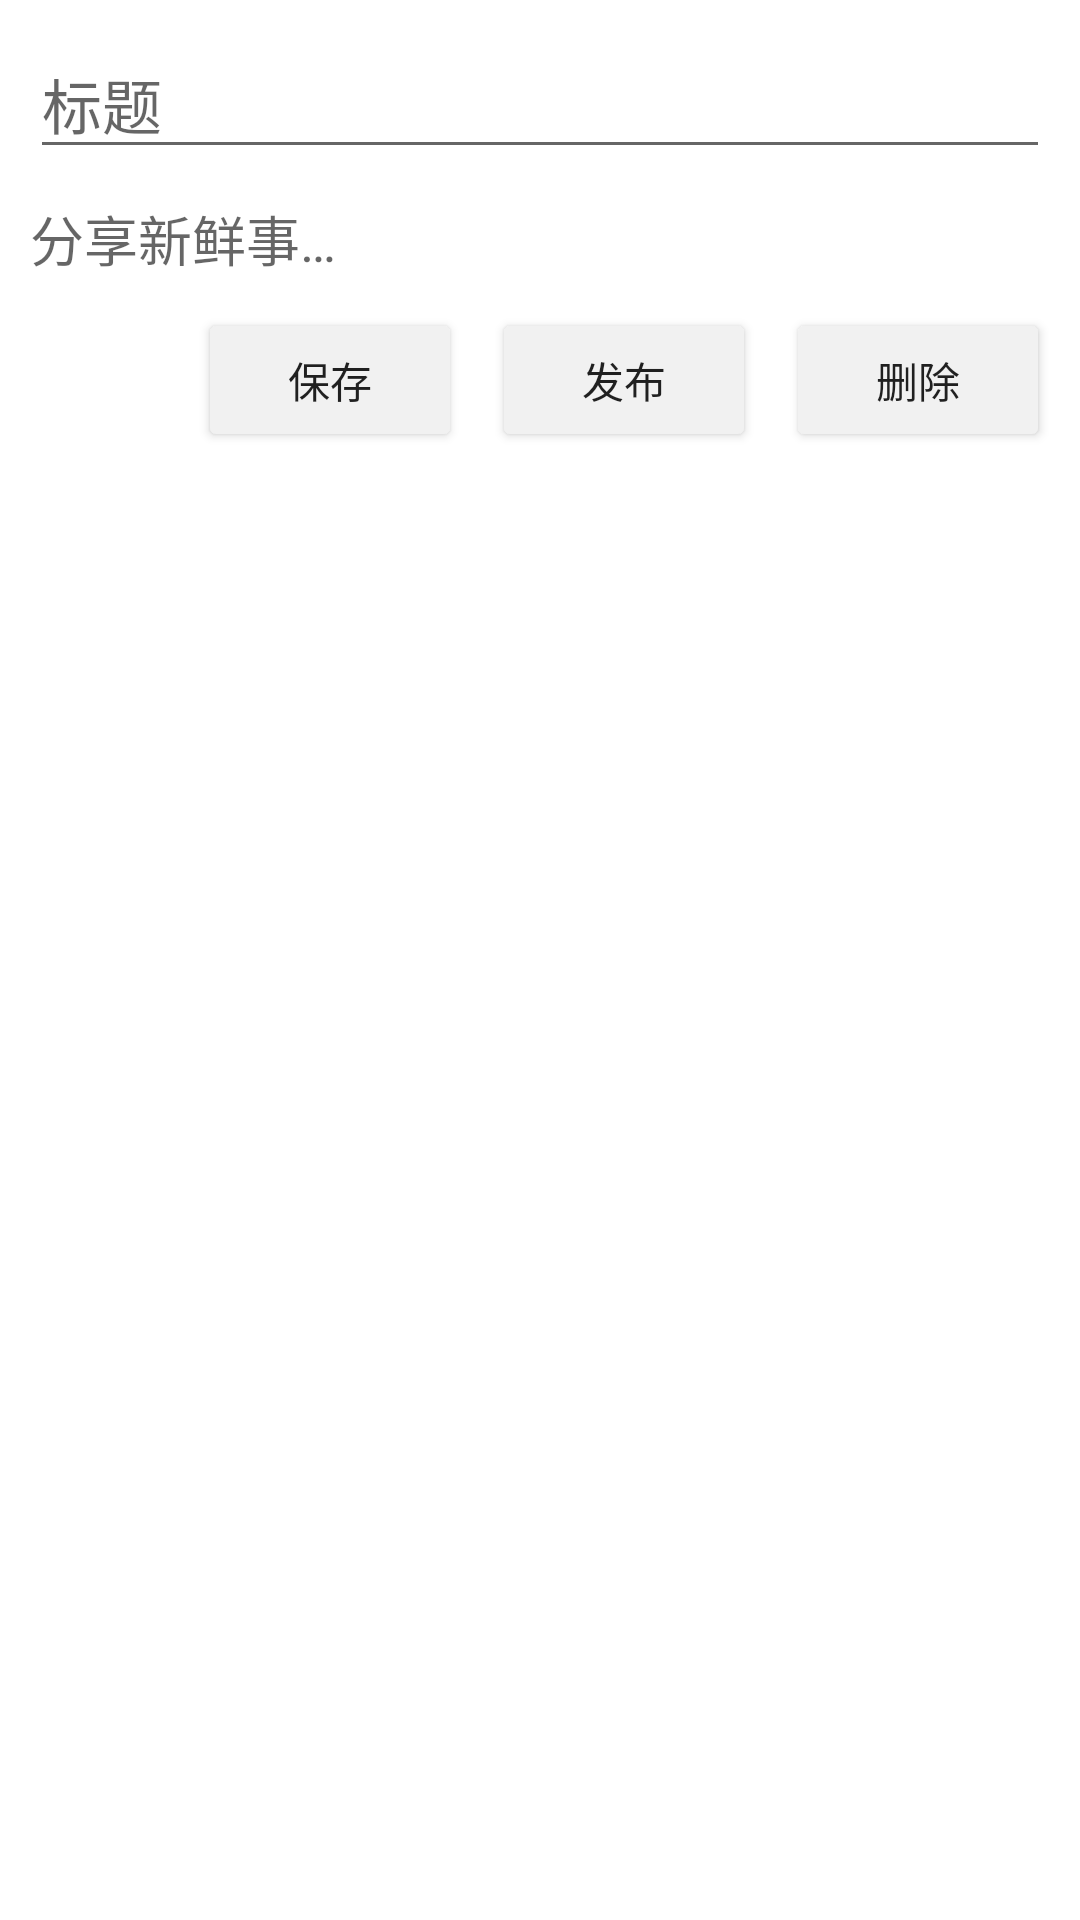

Android layout source for this screen:
<!-- AndroidManifest.xml: application theme Theme.Forum -->
<!-- res/layout/activity_change_moments.xml -->
<?xml version="1.0" encoding="utf-8"?>
<androidx.constraintlayout.widget.ConstraintLayout xmlns:android="http://schemas.android.com/apk/res/android"
    xmlns:app="http://schemas.android.com/apk/res-auto"
    xmlns:tools="http://schemas.android.com/tools"
    android:layout_width="match_parent"
    android:layout_height="match_parent"
    tools:context=".ui.DraftPage.ChangeMomentsActivity">

    <EditText
        android:id="@+id/draft_change_title"
        android:layout_width="match_parent"
        android:layout_height="wrap_content"
        android:layout_margin="10dp"
        android:hint="标题"
        android:theme="@style/myEditText"
        android:maxLines="2"
        android:textSize="20dp"
        app:layout_constraintTop_toTopOf="parent"/>

    <EditText
        android:id="@+id/draft_change_content"
        android:layout_width="match_parent"
        android:layout_height="wrap_content"
        android:layout_margin="10dp"
        android:hint="分享新鲜事…"
        android:maxLines="5"
        app:layout_constraintTop_toBottomOf="@+id/draft_change_title"
        android:layout_marginTop="20dp"
        android:background="@color/white"/>
    <LinearLayout
        android:layout_width="match_parent"
        android:layout_height="wrap_content"
        app:layout_constraintTop_toBottomOf="@+id/draft_change_content"
        android:gravity="right|bottom"
        android:layout_margin="10dp"
        >
        <Button
            android:id="@+id/save_moments_button"
            android:layout_width="wrap_content"
            android:layout_height="wrap_content"
            android:text="保存"
            android:layout_marginRight="10dp"
            android:backgroundTint="@color/grey" />
        <Button
            android:id="@+id/change_moments_button"
            android:layout_width="wrap_content"
            android:layout_height="wrap_content"
            android:layout_marginRight="10dp"
            android:text="发布"
            android:backgroundTint="@color/grey" />
        <Button
            android:id="@+id/delete_moments_button"
            android:layout_width="wrap_content"
            android:layout_height="wrap_content"
            android:text="删除"
            android:backgroundTint="@color/grey" />
    </LinearLayout>

</androidx.constraintlayout.widget.ConstraintLayout>
<!-- resources referenced by this layout -->
<resources>
  <color name="grey">#FFF1F1F1</color>
  <color name="white">#FFFFFFFF</color>
  <style name="Theme.Forum" parent="Theme.MaterialComponents.DayNight.DarkActionBar">
          
          <item name="colorPrimary">@color/purple_500</item>
          <item name="colorPrimaryVariant">@color/purple_700</item>
          <item name="colorOnPrimary">@color/white</item>
          
          <item name="colorSecondary">@color/teal_200</item>
          <item name="colorSecondaryVariant">@color/teal_700</item>
          <item name="colorOnSecondary">@color/black</item>
          
          <item name="android:statusBarColor" tools:targetApi="l">?attr/colorPrimaryVariant</item>
          
      </style>
  <color name="purple_500">#FF6200EE</color>
  <color name="purple_700">#FF3700B3</color>
  <color name="teal_200">#FF03DAC5</color>
  <color name="teal_700">#FF018786</color>
  <color name="black">#FF000000</color>
</resources>
